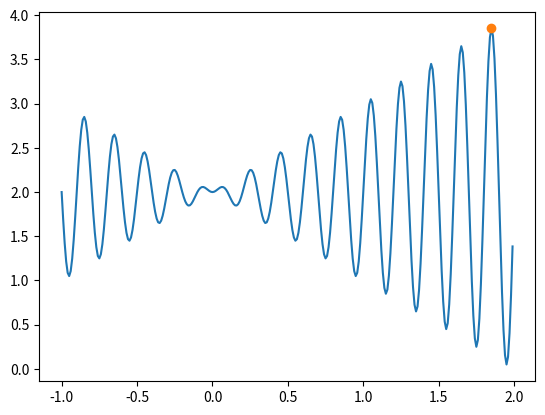

Write Python code to recreate this figure.
import random

import numpy as np
import matplotlib.pyplot as plt

LOW = -1
HIGH = 2
MUTATION_P = 0.5
POPSIZE = 30


def genotypeToFenotype(element):
    f = 0
    for i, j in zip(element, range(11, -1, -1)):
        f += i * 2 ** j
    return (f / 2 ** 12) * (HIGH - LOW) + LOW


def getFitness(x):
    return x * np.sin(10 * np.pi * x) + 2


def represent():
    population = np.random.randint(0, 2, (POPSIZE, 12))
    fenotype = np.empty(POPSIZE, np.float64)
    for i in range(POPSIZE):
        fenotype[i] = genotypeToFenotype(population[i])

    fitness = getFitness(fenotype)
    p = fitness / fitness.sum()
    return population, fenotype, p


def crossover(population: list):
    out = []
    while len(population) > 0:
        a1 = random.choice(population)
        population.remove(a1)
        a2 = random.choice(population)
        population.remove(a2)

        border = random.randint(0, 11)
        a3 = np.concatenate((a1[:border], a2[border:])).tolist()
        a4 = np.concatenate((a2[:border], a1[border:])).tolist()

        points = [a1, a2, a3, a4]
        fenotype = np.empty(4, np.float64)
        for i in range(4):
            fenotype[i] = genotypeToFenotype(points[i])
        fitness = getFitness(fenotype).tolist()

        i = fitness.index(max(fitness))
        out.append(points[i])
        fitness.remove(fitness[i])
        points.remove(points[i])
        i = fitness.index(max(fitness))
        out.append(points[i])

    return np.array(out)


def mutation(population):
    for e in population:
        r = np.random.random()
        if r <= MUTATION_P:
            b = random.randint(0, 11)
            e[b] = not e[b]


population, fenotype, p = represent()
solutions = []  # it will contain (fitness,fenotype)
search_num = 5
z = 0
while search_num > 0:
    # select
    z += 1
    new_population = []
    for _ in range(POPSIZE):
        r = np.random.random()
        s = 0
        for i in range(len(p)):
            s += p[i]
            if r < s:
                new_population.append(population[i].tolist())
                break
    # cross over
    population = crossover(new_population)
    # mutation
    mutation(population)
    # update fenotype and p
    for i in range(len(population)):
        fenotype[i] = genotypeToFenotype(population[i])

    fitness = getFitness(fenotype)
    p = fitness / fitness.sum()
    if len(solutions) > 0:
        if max(fitness) > solutions[-1][0]:
            inds = fitness.tolist().index(max(fitness))
            solutions.append((max(fitness), fenotype[inds]))
            search_num = 5
        elif max(fitness) < solutions[-1][0]:
            search_num -= 1
    else:
        inds = fitness.tolist().index(max(fitness))
        solutions.append((max(fitness), fenotype[inds]))

x = np.arange(-1, 2, 0.01)
graph_y = x * np.sin(10 * np.pi * x) + 2
point_y = np.full_like(x, None)
point_y[int((solutions[-1][1] + 1) // 0.01)] = solutions[-1][0]
plt.plot(x, graph_y)
plt.plot(x, point_y, marker='o')

plt.show()

print(f"maximum value finded is :\n x = {solutions[-1][1]}\n y = {solutions[-1][0]}")
print(f"number of main loop run : {z}")
